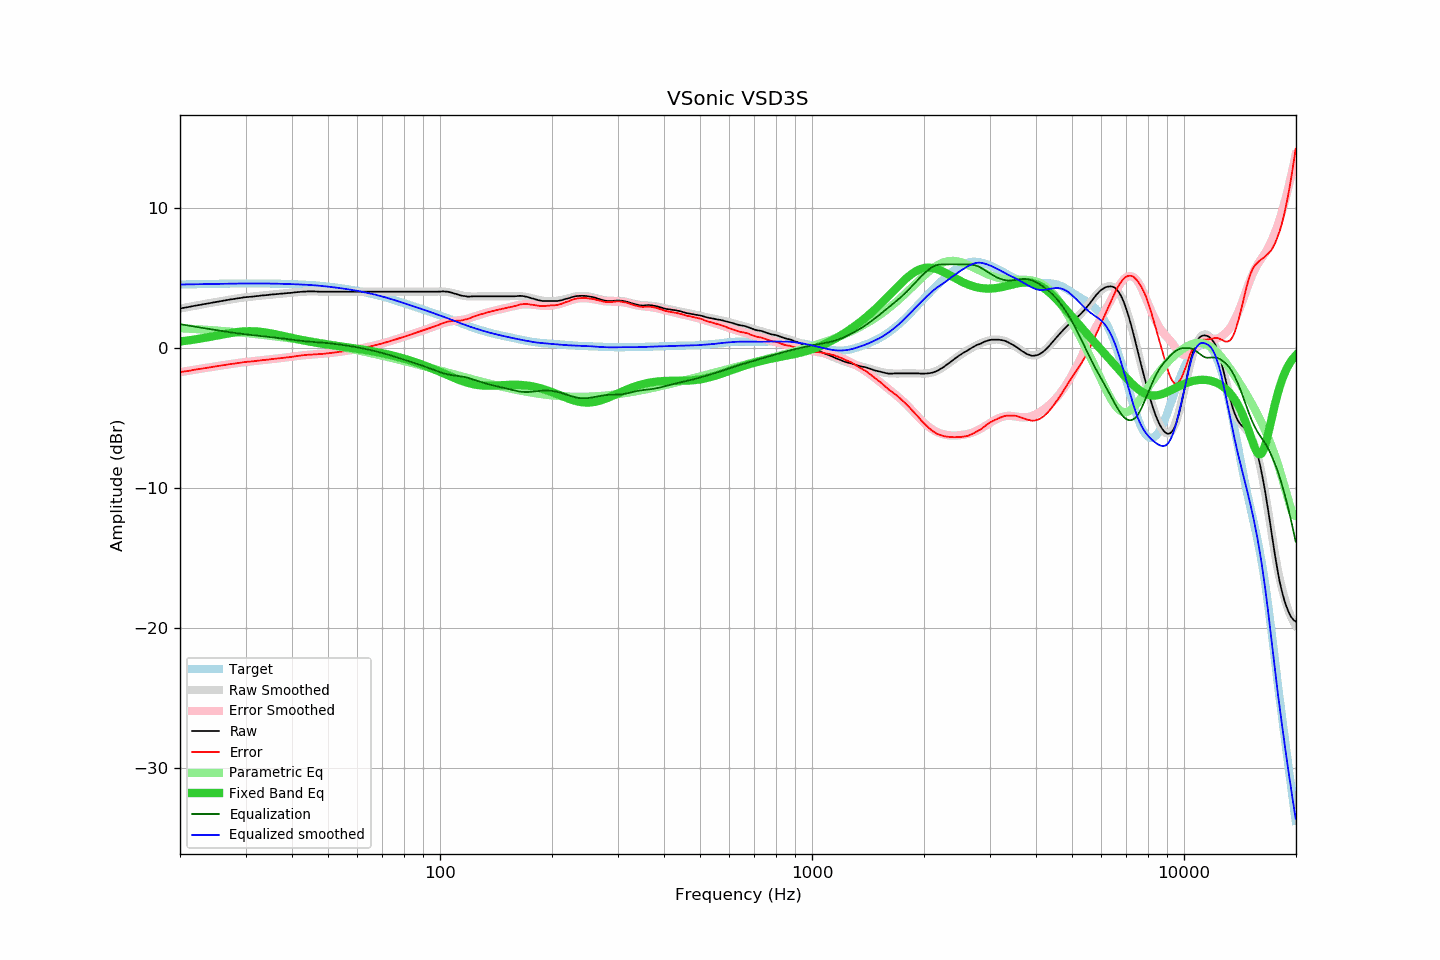

The table this chart was drawn from, first rows:
frequency, raw, error, smoothed, error_smoothed, equalization, parametric_eq, equalized_raw, equalized_smoothed, target
20.00, 2.84, -1.72, 2.84, -1.72, 1.72, 0.48, 4.56, 4.55, 4.55
20.20, 2.86, -1.70, 2.86, -1.70, 1.70, 0.49, 4.56, 4.56, 4.56
20.40, 2.88, -1.68, 2.88, -1.68, 1.68, 0.51, 4.56, 4.56, 4.56
20.61, 2.90, -1.66, 2.90, -1.66, 1.66, 0.52, 4.56, 4.56, 4.56
20.81, 2.92, -1.64, 2.92, -1.64, 1.64, 0.54, 4.56, 4.56, 4.56
21.02, 2.94, -1.63, 2.94, -1.62, 1.62, 0.55, 4.56, 4.56, 4.57
21.23, 2.96, -1.61, 2.96, -1.60, 1.60, 0.57, 4.56, 4.57, 4.57
21.44, 2.98, -1.59, 2.99, -1.58, 1.58, 0.58, 4.56, 4.57, 4.57
21.66, 3.01, -1.56, 3.01, -1.56, 1.56, 0.60, 4.57, 4.57, 4.57
21.87, 3.03, -1.55, 3.03, -1.54, 1.54, 0.62, 4.57, 4.57, 4.57
22.09, 3.05, -1.53, 3.05, -1.53, 1.53, 0.64, 4.58, 4.58, 4.58
22.31, 3.07, -1.51, 3.07, -1.51, 1.51, 0.66, 4.58, 4.58, 4.58
22.54, 3.09, -1.49, 3.09, -1.49, 1.49, 0.67, 4.58, 4.58, 4.58
22.76, 3.12, -1.46, 3.11, -1.47, 1.47, 0.69, 4.59, 4.58, 4.58
22.99, 3.14, -1.45, 3.13, -1.45, 1.45, 0.71, 4.59, 4.58, 4.58
23.22, 3.16, -1.43, 3.16, -1.43, 1.43, 0.73, 4.59, 4.59, 4.59
23.45, 3.18, -1.41, 3.18, -1.41, 1.41, 0.75, 4.59, 4.59, 4.59
23.69, 3.20, -1.39, 3.20, -1.39, 1.39, 0.78, 4.59, 4.59, 4.59
23.92, 3.21, -1.38, 3.22, -1.38, 1.38, 0.80, 4.58, 4.59, 4.59
24.16, 3.23, -1.37, 3.24, -1.36, 1.36, 0.82, 4.59, 4.59, 4.60
24.40, 3.26, -1.34, 3.26, -1.34, 1.34, 0.84, 4.60, 4.60, 4.60
24.65, 3.28, -1.32, 3.28, -1.32, 1.32, 0.86, 4.60, 4.60, 4.60
24.89, 3.30, -1.30, 3.30, -1.30, 1.30, 0.88, 4.60, 4.60, 4.60
25.14, 3.32, -1.28, 3.32, -1.29, 1.29, 0.91, 4.60, 4.60, 4.60
25.39, 3.34, -1.27, 3.34, -1.27, 1.27, 0.93, 4.61, 4.61, 4.61
25.65, 3.36, -1.25, 3.36, -1.25, 1.25, 0.95, 4.61, 4.61, 4.61
25.91, 3.38, -1.23, 3.38, -1.23, 1.23, 0.97, 4.61, 4.61, 4.61
26.16, 3.40, -1.21, 3.40, -1.21, 1.21, 0.99, 4.61, 4.61, 4.61
26.43, 3.42, -1.20, 3.42, -1.20, 1.20, 1.02, 4.61, 4.62, 4.62
26.69, 3.44, -1.18, 3.44, -1.18, 1.18, 1.04, 4.62, 4.62, 4.62
26.96, 3.46, -1.16, 3.46, -1.16, 1.16, 1.06, 4.62, 4.62, 4.62
27.23, 3.48, -1.14, 3.48, -1.14, 1.14, 1.08, 4.62, 4.62, 4.62
27.50, 3.50, -1.12, 3.50, -1.13, 1.13, 1.10, 4.62, 4.62, 4.62
27.77, 3.51, -1.11, 3.51, -1.11, 1.11, 1.11, 4.62, 4.62, 4.62
28.05, 3.53, -1.10, 3.53, -1.09, 1.09, 1.13, 4.62, 4.62, 4.62
28.33, 3.55, -1.08, 3.55, -1.08, 1.08, 1.15, 4.62, 4.63, 4.63
28.62, 3.57, -1.06, 3.57, -1.06, 1.06, 1.16, 4.63, 4.63, 4.63
28.90, 3.58, -1.05, 3.58, -1.04, 1.04, 1.17, 4.62, 4.63, 4.63
29.19, 3.60, -1.03, 3.60, -1.03, 1.03, 1.18, 4.63, 4.63, 4.63
29.48, 3.62, -1.01, 3.61, -1.01, 1.01, 1.19, 4.63, 4.63, 4.63
29.78, 3.64, -0.99, 3.63, -1.00, 1.00, 1.20, 4.64, 4.63, 4.63
30.08, 3.65, -0.98, 3.64, -0.99, 0.99, 1.21, 4.64, 4.63, 4.63
30.38, 3.66, -0.97, 3.66, -0.97, 0.97, 1.21, 4.63, 4.63, 4.63
30.68, 3.67, -0.96, 3.67, -0.96, 0.96, 1.21, 4.63, 4.63, 4.63
30.99, 3.68, -0.95, 3.68, -0.95, 0.95, 1.21, 4.63, 4.63, 4.63
31.30, 3.69, -0.94, 3.70, -0.94, 0.94, 1.21, 4.63, 4.63, 4.63
31.61, 3.70, -0.93, 3.71, -0.92, 0.92, 1.21, 4.62, 4.63, 4.63
31.93, 3.72, -0.91, 3.72, -0.91, 0.91, 1.20, 4.63, 4.63, 4.63
32.24, 3.73, -0.90, 3.73, -0.90, 0.90, 1.19, 4.63, 4.63, 4.63
32.57, 3.74, -0.89, 3.74, -0.89, 0.89, 1.19, 4.63, 4.63, 4.63
32.89, 3.76, -0.87, 3.75, -0.87, 0.87, 1.17, 4.63, 4.63, 4.63
33.22, 3.77, -0.86, 3.77, -0.86, 0.86, 1.16, 4.63, 4.63, 4.63
33.55, 3.78, -0.85, 3.78, -0.85, 0.85, 1.15, 4.63, 4.63, 4.63
33.89, 3.79, -0.84, 3.79, -0.84, 0.84, 1.13, 4.63, 4.63, 4.63
34.23, 3.80, -0.83, 3.80, -0.82, 0.82, 1.11, 4.62, 4.63, 4.63
34.57, 3.81, -0.81, 3.81, -0.81, 0.81, 1.09, 4.62, 4.62, 4.62
34.92, 3.83, -0.79, 3.83, -0.80, 0.80, 1.07, 4.63, 4.62, 4.62
35.27, 3.84, -0.78, 3.84, -0.78, 0.78, 1.05, 4.62, 4.62, 4.62
35.62, 3.85, -0.77, 3.85, -0.77, 0.77, 1.03, 4.62, 4.62, 4.62
35.97, 3.86, -0.76, 3.86, -0.76, 0.76, 1.00, 4.62, 4.62, 4.62
... 635 more rows
